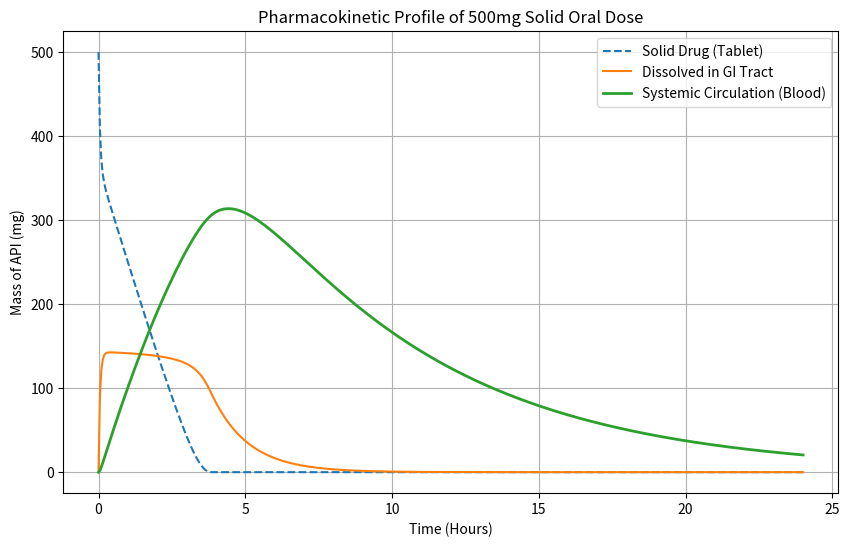

This chart was generated by the following Python code:
import numpy as np
import pandas as pd
from scipy.integrate import solve_ivp
from scipy.optimize import minimize_scalar
import matplotlib.pyplot as plt


class MechanisticPKModel:
    def __init__(self, dose, k_d, C_s, V_GI, k_a, k_e, V_d):
        """
        Formulation and physiological parameters.
        """
        self.dose = dose  # Initial solid API mass (mg)
        self.k_d = k_d  # Dissolution rate constant
        self.C_s = C_s  # Solubility limit (mg/L)
        self.V_GI = V_GI  # Volume of GI tract (L)
        self.k_a = k_a  # Absorption rate constant (1/hr)
        self.k_e = k_e  # Elimination rate constant (1/hr)
        self.V_d = V_d  # Volume of distribution (L)

    def system_dynamics(self, t, y):
        """
        Coupled ODEs representing the mass balances.
        """
        M_solid, M_GI, M_blood = y

        # --- Prevent negative mass and imaginary numbers during integration ---
        M_solid = max(0, M_solid)

        # --- Dissolution rate (Noyes-Whitney + Hixson-Crowell) ---
        concentration_gradient = max(0, self.C_s - (M_GI / self.V_GI))
        dissolution_rate = self.k_d * (M_solid ** (2 / 3)) * concentration_gradient

        # Ensure dissolution stops when solid is gone
        if M_solid <= 0:
            dissolution_rate = 0

        # --- Absorption and Elimination rates ---
        absorption_rate = self.k_a * M_GI
        elimination_rate = self.k_e * M_blood

        # Mass balance differential equations
        dM_solid_dt = -dissolution_rate
        dM_GI_dt = dissolution_rate - absorption_rate
        dM_blood_dt = absorption_rate - elimination_rate

        return [dM_solid_dt, dM_GI_dt, dM_blood_dt]

    def simulate(self, t_span, num_points=500):
        """
        Solve the ODE system over the specified time span
        """
        t_eval = np.linspace(t_span[0], t_span[1], num_points)
        y0 = [self.dose, 0.0, 0.0]  # Initial state: All drug is solid

        solution = solve_ivp(
            fun=self.system_dynamics,
            t_span=t_span,
            y0=y0,
            t_eval=t_eval,
            method='Radau'
        )

        # --- Data frame conversion
        results = pd.DataFrame({
            'Time_hr': solution.t,
            'Solid_Mass_mg': solution.y[0],
            'GI_Mass_mg': solution.y[1],
            'Blood_Mass_mg': solution.y[2],
            'Blood_Conc_mg_L': solution.y[2] / self.V_d
        })

        return results

# --- Execution ---

model = MechanisticPKModel(
    dose=500,     # mg (Initial tablet dose)
    k_d=0.5,      # 1/hr (Dissolution rate)
    C_s=100,      # mg/L (Solubility limit)
    V_GI=1.5,     # L (GI fluid volume)
    k_a=0.8,      # 1/hr (Absorption rate into blood)
    k_e=0.15,     # 1/hr (Elimination rate - approx 4.6 hr half-life)
    V_d=50        # L (Volume of distribution)
)

# --- Running simulation for 24 hr period ---
results = model.simulate(t_span=(0, 24))

# --- Plotting mass transfer through the compartments ---
plt.figure(figsize=(10, 6))
plt.plot(results['Time_hr'], results['Solid_Mass_mg'], label='Solid Drug (Tablet)', linestyle='--')
plt.plot(results['Time_hr'], results['GI_Mass_mg'], label='Dissolved in GI Tract')
plt.plot(results['Time_hr'], results['Blood_Mass_mg'], label='Systemic Circulation (Blood)', linewidth=2)

plt.xlabel('Time (Hours)')
plt.ylabel('Mass of API (mg)')
plt.title('Pharmacokinetic Profile of 500mg Solid Oral Dose')
plt.legend()
plt.grid(True)
plt.show()


# --- DOSE OPTIMIZATION ---

def optimize_dosage(target_cmax, bounds=(50, 2000)):
    """
    Finds the ideal tablet dose (mg) to achieve a target maximum
    blood plasma concentration (C_max).
    """

    # --- Objective Function Definition ---
    def objective_function(trial_dose):
        # Trial Dose (Instantiate Model)
        model = MechanisticPKModel(
            dose=trial_dose,
            k_d=0.5,
            C_s=100,
            V_GI=1.5,
            k_a=0.8,
            k_e=0.15,
            V_d=50
        )

        # Run the simulation
        results = model.simulate(t_span=(0, 24))

        # Extract the maximum concentration achieved
        simulated_cmax = results['Blood_Conc_mg_L'].max()

        # Calculate the Mean Squared Error (MSE) penalty
        error = (simulated_cmax - target_cmax) ** 2
        return error

    # --- Run the Scipy Optimizer ---
    print(f"Optimizing dose for Target C_max = {target_cmax} mg/L...")
    result = minimize_scalar(
        objective_function,
        bounds=bounds,
        method='bounded'
    )

    if result.success:
        optimal_dose = result.x
        print(f"Optimization Successful!")
        print(f"Ideal Dosage: {optimal_dose:.2f} mg")
        return optimal_dose
    else:
        print("Optimization failed to converge.")
        return None

# --- Execution ---

# --- Example test for a target concentration of 8.5 mg/L ---
target_concentration = 8.5
ideal_dose = optimize_dosage(target_cmax=target_concentration)
